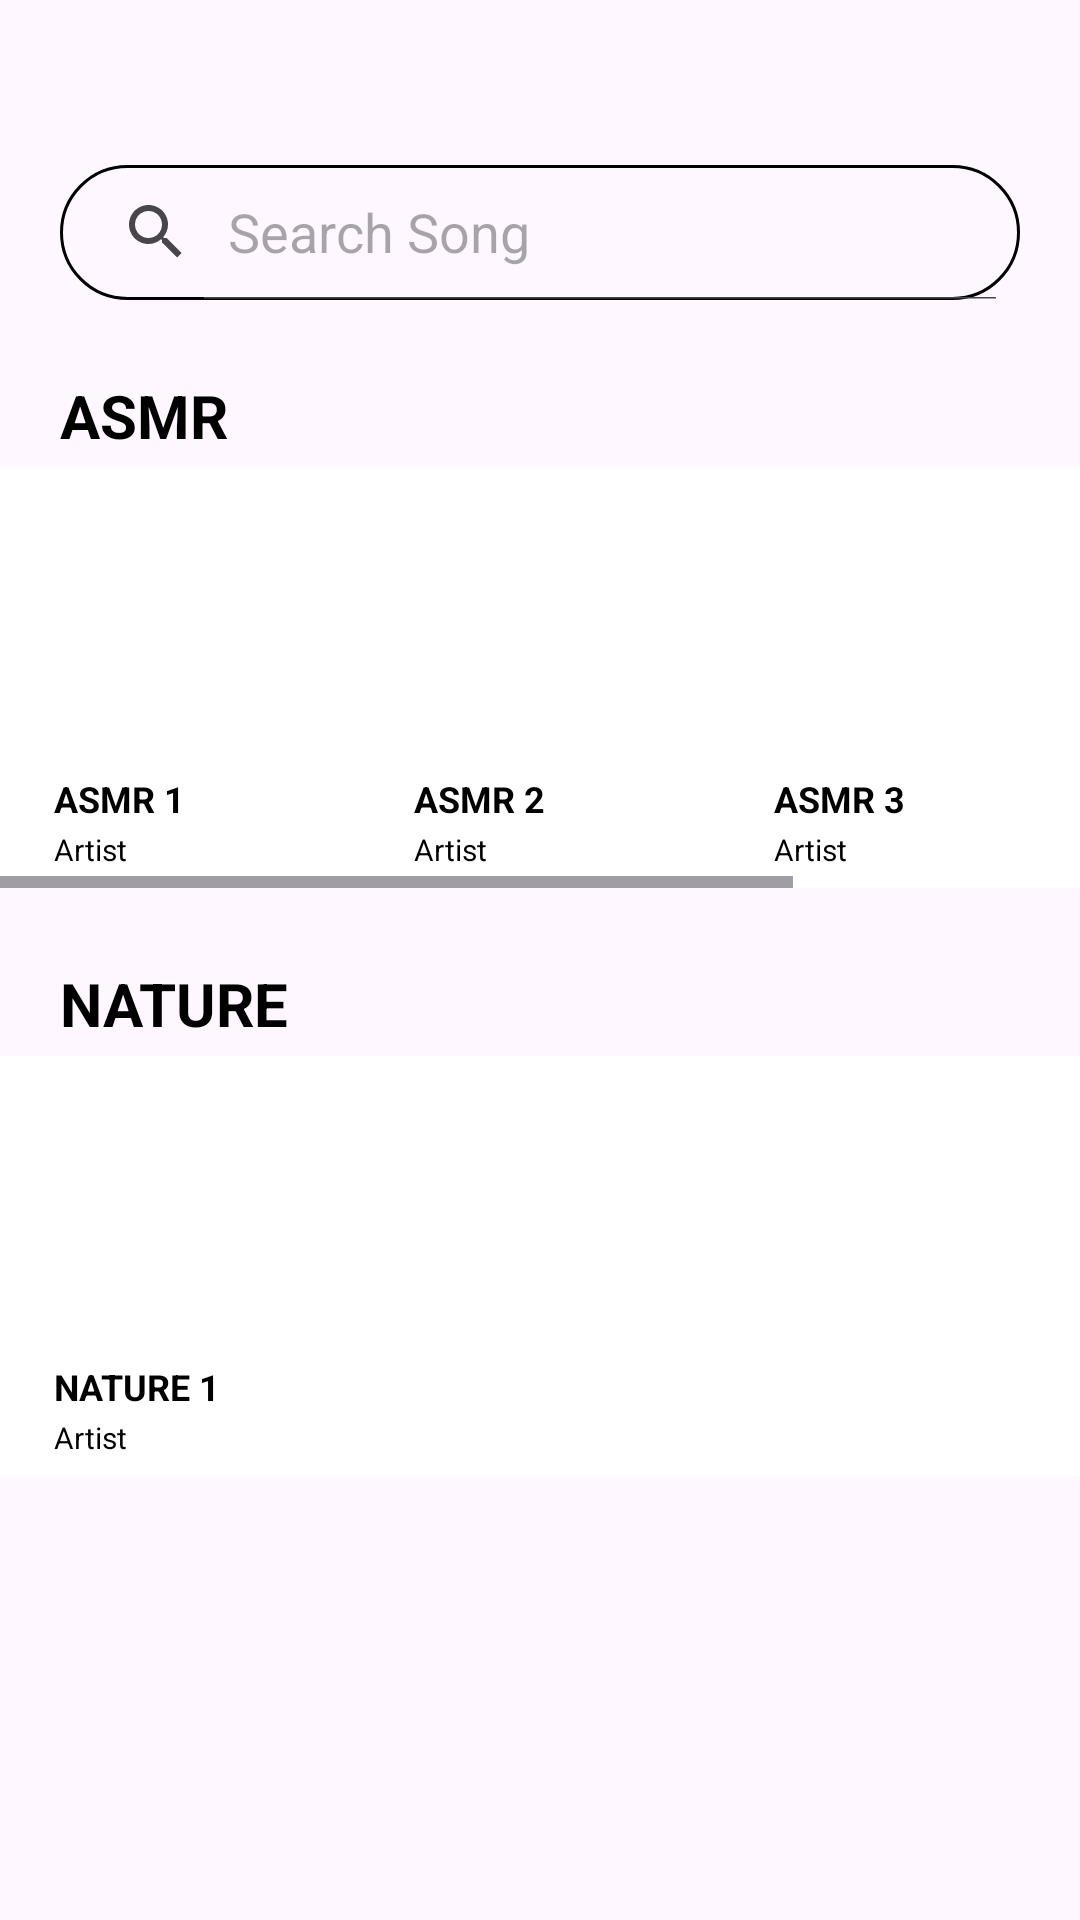

Layout XML and referenced resources for this Android screen:
<!-- AndroidManifest.xml: application theme Theme.Music_Activity -->
<!-- res/layout/activity_main.xml -->
<?xml version="1.0" encoding="utf-8"?>
<androidx.constraintlayout.widget.ConstraintLayout xmlns:android="http://schemas.android.com/apk/res/android"
    xmlns:app="http://schemas.android.com/apk/res-auto"
    xmlns:tools="http://schemas.android.com/tools"
    android:layout_width="match_parent"
    android:layout_height="match_parent"
    tools:context=".MainActivity">

    <SearchView
        android:id="@+id/searchView"
        android:layout_width="0dp"
        android:layout_height="45dp"
        android:layout_marginStart="20dp"
        android:layout_marginTop="55dp"
        android:layout_marginEnd="20dp"
        android:background="@drawable/search_bg"
        android:queryHint="Search Song"
        android:baselineAligned="false"
        android:iconifiedByDefault="false"
        app:layout_constraintEnd_toEndOf="parent"
        app:layout_constraintStart_toStartOf="parent"
        app:layout_constraintTop_toTopOf="parent">

    </SearchView>

    <TextView
        android:id="@+id/asmrtxt"
        android:layout_width="match_parent"
        android:layout_height="wrap_content"
        android:layout_marginStart="20dp"
        android:layout_marginTop="25dp"
        android:layout_marginEnd="100dp"
        android:text="ASMR"
        android:textColor="#000000"
        android:textSize="20sp"
        android:textStyle="bold"
        app:layout_constraintEnd_toEndOf="parent"
        app:layout_constraintStart_toStartOf="parent"
        app:layout_constraintTop_toBottomOf="@+id/searchView" />

    <HorizontalScrollView
        android:id="@+id/scroll1"
        android:layout_width="match_parent"
        android:layout_height="wrap_content"
        android:layout_marginTop="4dp"
        android:background="#FFFFFF"
        app:layout_constraintTop_toBottomOf="@+id/asmrtxt"
        tools:layout_editor_absoluteX="1dp">

        <LinearLayout
            android:layout_width="match_parent"
            android:layout_height="wrap_content"
            android:layout_marginStart="10dp"
            android:orientation="horizontal">

            <RelativeLayout
                android:layout_width="120dp"
                android:layout_height="140dp"
                android:padding="8dp">

                <ImageView
                    android:id="@+id/asmrmusic1"
                    android:layout_width="match_parent"
                    android:layout_height="90dp"
                    android:scaleType="fitXY"
                    android:src="@mipmap/ic_launcher" />

                <TextView
                    android:id="@+id/asmrTitle1"
                    android:layout_width="wrap_content"
                    android:layout_height="wrap_content"
                    android:layout_below="@+id/asmrmusic1"
                    android:layout_marginTop="4dp"
                    android:text="ASMR 1"
                    android:textColor="@android:color/black"
                    android:textSize="12sp"
                    android:textStyle="bold" />

                <TextView
                    android:id="@+id/asmrmusicArtist1"
                    android:layout_width="wrap_content"
                    android:layout_height="wrap_content"
                    android:layout_below="@+id/asmrTitle1"
                    android:layout_marginTop="2dp"
                    android:text="Artist"
                    android:textColor="#000000"
                    android:textSize="10sp" />
            </RelativeLayout>

            <RelativeLayout
                android:layout_width="120dp"
                android:layout_height="140dp"
                android:padding="8dp">

                <ImageView
                    android:id="@+id/asmrmusic2"
                    android:layout_width="match_parent"
                    android:layout_height="90dp"
                    android:scaleType="fitXY"
                    android:src="@mipmap/ic_launcher" />

                <TextView
                    android:id="@+id/asmrTitle2"
                    android:layout_width="wrap_content"
                    android:layout_height="wrap_content"
                    android:layout_below="@+id/asmrmusic2"
                    android:layout_marginTop="4dp"
                    android:text="ASMR 2"
                    android:textColor="@android:color/black"
                    android:textSize="12sp"
                    android:textStyle="bold" />

                <TextView
                    android:id="@+id/asmrmusicArtist2"
                    android:layout_width="wrap_content"
                    android:layout_height="wrap_content"
                    android:layout_below="@+id/asmrTitle2"
                    android:layout_marginTop="2dp"
                    android:text="Artist"
                    android:textColor="#000000"
                    android:textSize="10sp" />
            </RelativeLayout>

            <RelativeLayout
                android:layout_width="120dp"
                android:layout_height="140dp"
                android:padding="8dp">

                <ImageView
                    android:id="@+id/asmrmusic3"
                    android:layout_width="match_parent"
                    android:layout_height="90dp"
                    android:scaleType="fitXY"
                    android:src="@mipmap/ic_launcher" />

                <TextView
                    android:id="@+id/asmrTitle3"
                    android:layout_width="wrap_content"
                    android:layout_height="wrap_content"
                    android:layout_below="@+id/asmrmusic3"
                    android:layout_marginTop="4dp"
                    android:text="ASMR 3"
                    android:textColor="@android:color/black"
                    android:textSize="12sp"
                    android:textStyle="bold" />

                <TextView
                    android:id="@+id/asmrmusicArtist3"
                    android:layout_width="wrap_content"
                    android:layout_height="wrap_content"
                    android:layout_below="@+id/asmrTitle3"
                    android:layout_marginTop="2dp"
                    android:text="Artist"
                    android:textColor="#000000"
                    android:textSize="10sp" />
            </RelativeLayout>

            <RelativeLayout
                android:layout_width="120dp"
                android:layout_height="140dp"
                android:padding="8dp">

                <ImageView
                    android:id="@+id/asmrmusic4"
                    android:layout_width="match_parent"
                    android:layout_height="90dp"
                    android:scaleType="fitXY"
                    android:src="@mipmap/ic_launcher" />

                <TextView
                    android:id="@+id/asmrTitle4"
                    android:layout_width="wrap_content"
                    android:layout_height="wrap_content"
                    android:layout_below="@+id/asmrmusic4"
                    android:layout_marginTop="4dp"
                    android:text="ASMR 4"
                    android:textColor="@android:color/black"
                    android:textSize="12sp"
                    android:textStyle="bold" />

                <TextView
                    android:id="@+id/asmrmusicArtist4"
                    android:layout_width="wrap_content"
                    android:layout_height="wrap_content"
                    android:layout_below="@+id/asmrTitle4"
                    android:layout_marginTop="2dp"
                    android:text="Artist"
                    android:textColor="#000000"
                    android:textSize="10sp" />
            </RelativeLayout>





        </LinearLayout>




    </HorizontalScrollView>

    <TextView
        android:id="@+id/naturetxt"
        android:layout_width="match_parent"
        android:layout_height="wrap_content"
        android:layout_marginStart="20dp"
        android:layout_marginTop="25dp"
        android:layout_marginEnd="100dp"
        android:text="NATURE"
        android:textColor="#000000"
        android:textSize="20sp"
        android:textStyle="bold"
        app:layout_constraintEnd_toEndOf="parent"
        app:layout_constraintStart_toStartOf="parent"
        app:layout_constraintTop_toBottomOf="@+id/scroll1" />

    <HorizontalScrollView
        android:id="@+id/scroll2"
        android:layout_width="match_parent"
        android:layout_height="wrap_content"
        android:layout_marginTop="4dp"
        android:background="#FFFFFF"
        app:layout_constraintTop_toBottomOf="@+id/naturetxt"
        tools:layout_editor_absoluteX="1dp">

        <LinearLayout
            android:layout_width="match_parent"
            android:layout_height="wrap_content"
            android:layout_marginStart="10dp"
            android:orientation="horizontal">


            <RelativeLayout
                android:layout_width="120dp"
                android:layout_height="140dp"
                android:padding="8dp">

                <ImageView
                    android:id="@+id/music10"
                    android:layout_width="match_parent"
                    android:layout_height="90dp"
                    android:scaleType="fitXY"
                    android:src="@mipmap/ic_launcher" />

                <TextView
                    android:id="@+id/musicTitle10"
                    android:layout_width="wrap_content"
                    android:layout_height="wrap_content"
                    android:layout_below="@+id/music10"
                    android:layout_marginTop="4dp"
                    android:text="NATURE 1"
                    android:textColor="@android:color/black"
                    android:textSize="12sp"
                    android:textStyle="bold" />

                <TextView
                    android:id="@+id/musicArtist10"
                    android:layout_width="wrap_content"
                    android:layout_height="wrap_content"
                    android:layout_below="@+id/musicTitle10"
                    android:layout_marginTop="2dp"
                    android:text="Artist"
                    android:textColor="#000000"
                    android:textSize="10sp" />
            </RelativeLayout>

        </LinearLayout>

    </HorizontalScrollView>

    <ImageView
        android:id="@+id/imageView12"
        android:layout_width="wrap_content"
        android:layout_height="wrap_content"
        android:layout_marginTop="25dp"
        android:layout_marginEnd="25dp"
        app:layout_constraintEnd_toEndOf="parent"
        app:layout_constraintTop_toBottomOf="@+id/searchView"
        app:srcCompat="@drawable/baseline_navigate_next_24" />

    <ImageView
        android:id="@+id/imageView13"
        android:layout_width="wrap_content"
        android:layout_height="wrap_content"
        android:layout_marginTop="25dp"
        android:layout_marginEnd="25dp"
        app:layout_constraintEnd_toEndOf="parent"
        app:layout_constraintTop_toBottomOf="@+id/scroll1"
        app:srcCompat="@drawable/baseline_navigate_next_24" />
</androidx.constraintlayout.widget.ConstraintLayout>
<!-- resources referenced by this layout -->
<resources>
  <!-- drawable search_bg (drawable) -->
  <?xml version="1.0" encoding="utf-8"?>
  <shape xmlns:android="http://schemas.android.com/apk/res/android">
      <corners android:radius="30dp"/>
      <stroke android:color="@color/black" android:width="1dp"/>
  </shape>
  <style name="Theme.Music_Activity" parent="Base.Theme.Music_Activity" />
  <style name="Base.Theme.Music_Activity" parent="Theme.Material3.DayNight.NoActionBar">
          
          
      </style>
  <!-- not gathered from this repository: default colours our renderer supplied (Android Studio template values) -->
  <color name="black">#FF000000</color>
</resources>
